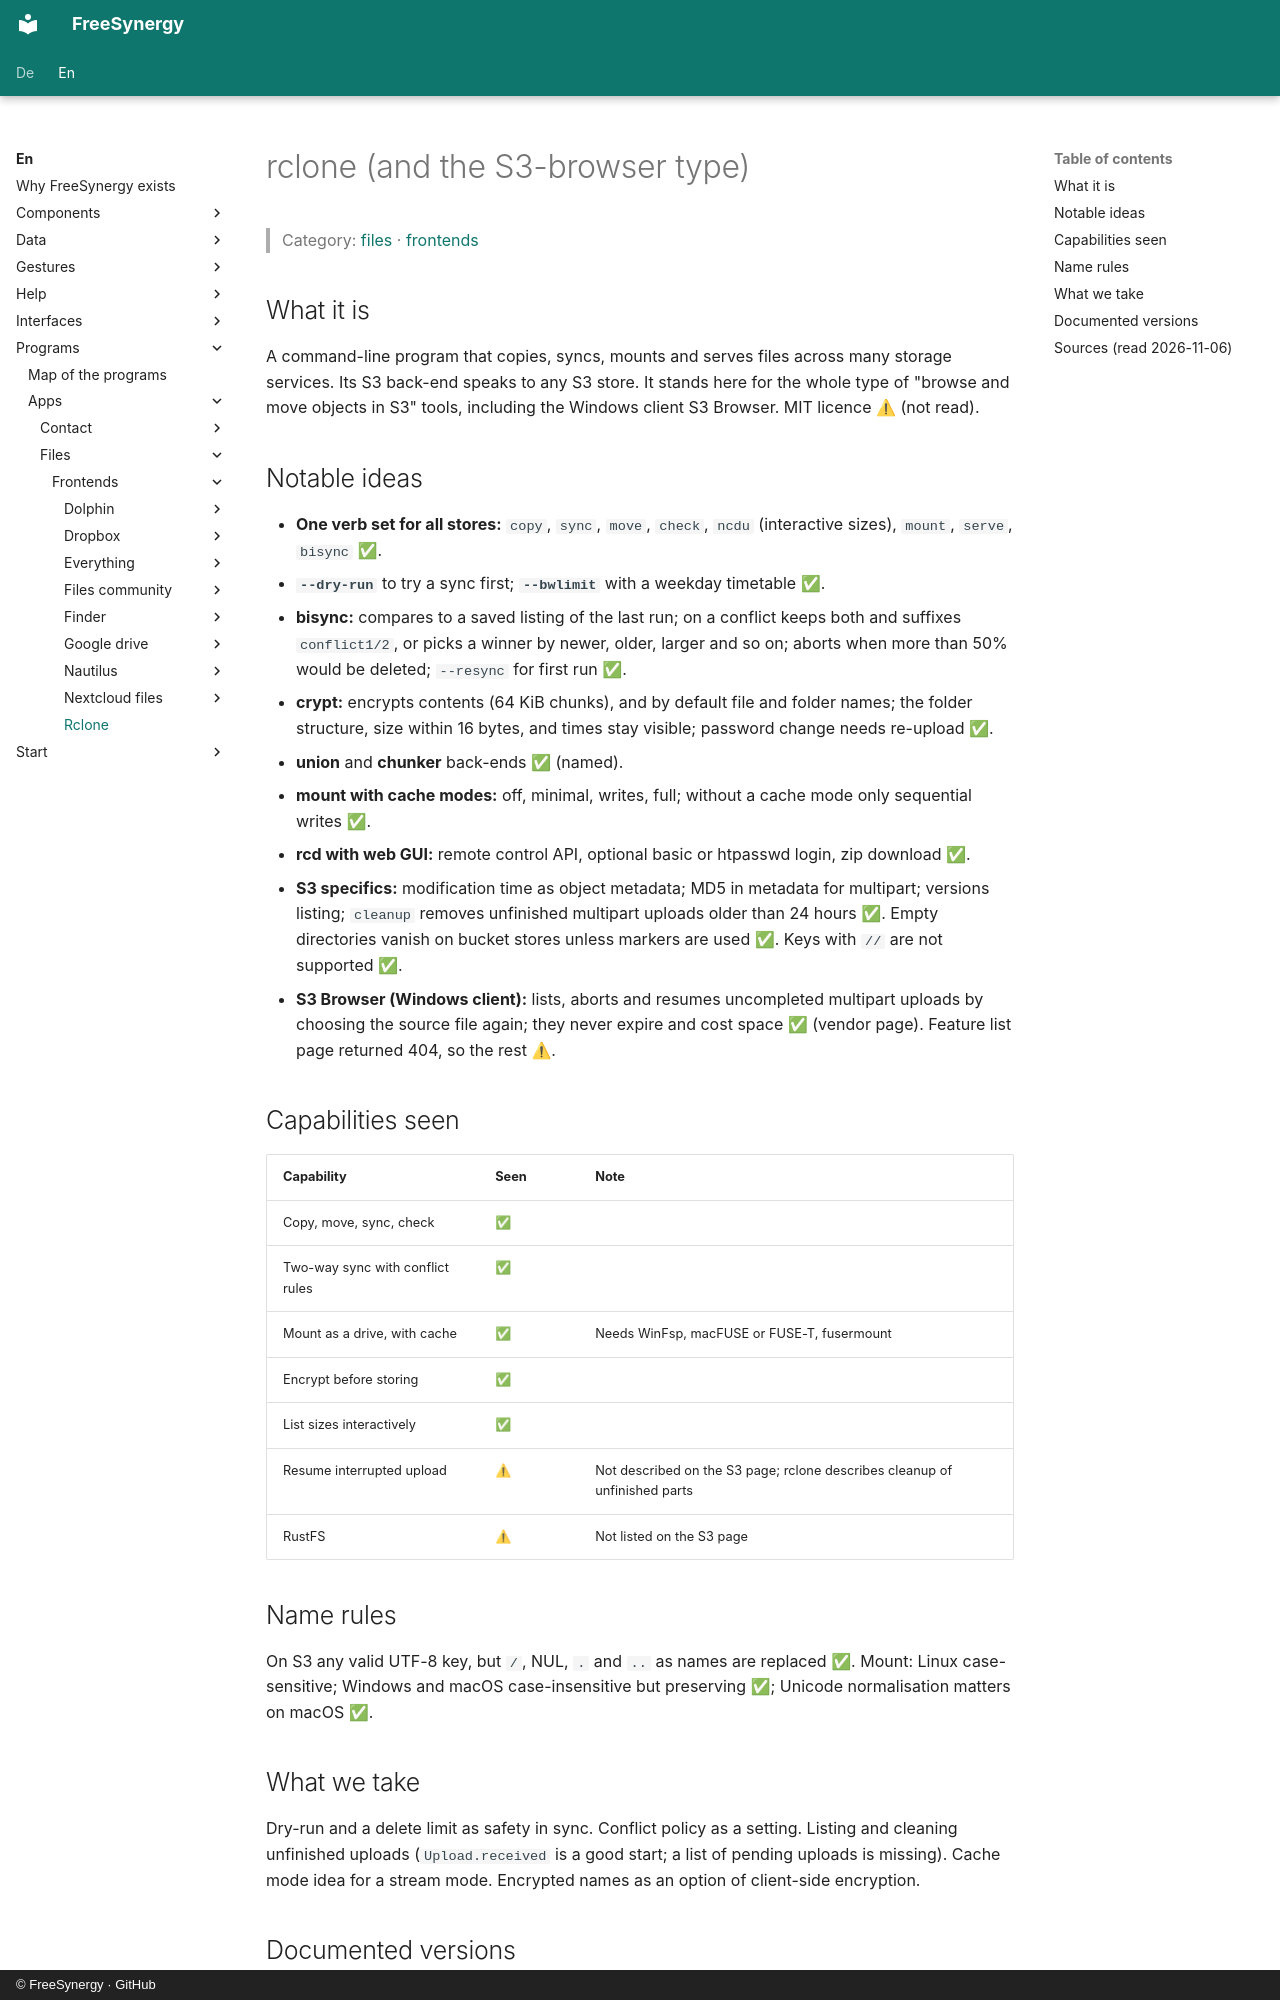

repository: FreeSynergy/fs-documentation · page: en/programs/apps/files/frontends/rclone/index.html · generator: mkdocs · copyright: © FreeSynergy · GitHub

# rclone (and the S3-browser type)

> Category: [files](../../index.md) · [frontends](../index.md)

## What it is

A command-line program that copies, syncs, mounts and serves files across many storage services. Its S3 back-end speaks to any S3 store. It stands here for the whole type of "browse and move objects in S3" tools, including the Windows client S3 Browser. MIT licence ⚠ (not read).

## Notable ideas

- **One verb set for all stores:** `copy`, `sync`, `move`, `check`, `ncdu` (interactive sizes), `mount`, `serve`, `bisync` ✅.
- **`--dry-run`** to try a sync first; **`--bwlimit`** with a weekday timetable ✅.
- **bisync:** compares to a saved listing of the last run; on a conflict keeps both and suffixes `conflict1/2`, or picks a winner by newer, older, larger and so on; aborts when more than 50% would be deleted; `--resync` for first run ✅.
- **crypt:** encrypts contents (64 KiB chunks), and by default file and folder names; the folder structure, size within 16 bytes, and times stay visible; password change needs re-upload ✅.
- **union** and **chunker** back-ends ✅ (named).
- **mount with cache modes:** off, minimal, writes, full; without a cache mode only sequential writes ✅.
- **rcd with web GUI:** remote control API, optional basic or htpasswd login, zip download ✅.
- **S3 specifics:** modification time as object metadata; MD5 in metadata for multipart; versions listing; `cleanup` removes unfinished multipart uploads older than 24 hours ✅. Empty directories vanish on bucket stores unless markers are used ✅. Keys with `//` are not supported ✅.
- **S3 Browser (Windows client):** lists, aborts and resumes uncompleted multipart uploads by choosing the source file again; they never expire and cost space ✅ (vendor page). Feature list page returned 404, so the rest ⚠.

## Capabilities seen

| Capability | Seen | Note |
|------------|------|------|
| Copy, move, sync, check | ✅ | |
| Two-way sync with conflict rules | ✅ | |
| Mount as a drive, with cache | ✅ | Needs WinFsp, macFUSE or FUSE-T, fusermount |
| Encrypt before storing | ✅ | |
| List sizes interactively | ✅ | |
| Resume interrupted upload | ⚠ | Not described on the S3 page; rclone describes cleanup of unfinished parts |
| RustFS | ⚠ | Not listed on the S3 page |

## Name rules

On S3 any valid UTF-8 key, but `/`, NUL, `.` and `..` as names are replaced ✅. Mount: Linux case-sensitive; Windows and macOS case-insensitive but preserving ✅; Unicode normalisation matters on macOS ✅.
